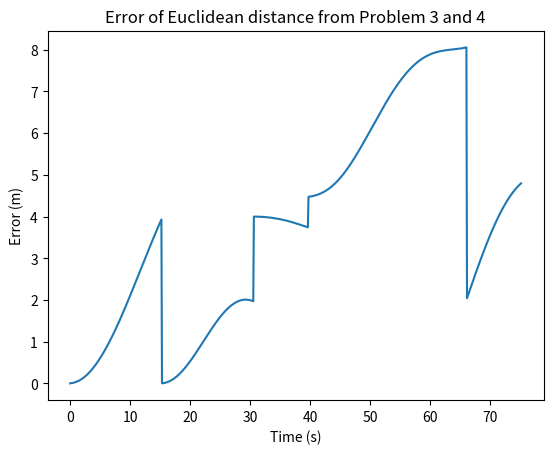

The script that saved this image:
# This is a sample Python script.

# Press Shift+F10 to execute it or replace it with your code.
# Press Double Shift to search everywhere for classes, files, tool windows, actions, and settings.
import math
from matplotlib import pyplot as plt


def calculate(path_plan):
    x3 = []
    y3 = []
    x4 = []
    y4 = []
    e = []

    time = []
    timer = 0
    for a in path_plan:
        t = a[0]
        vr = a[1]
        vl = a[2]
        vl4 = a[2] - 0.04
        xo = a[3]
        yo = a[4]
        thetao = a[5]
        l = 0.160
        count = 0.1

        while count <= t:
            if vr != vl:
                x3.append(xo + (l*(vr+vl) / (2 * (vr-vl)))* (math.sin(((vr-vl)*count) / l + thetao)-math.sin(thetao)))
                y3.append(yo + (l * (vr + vl) / (2 * (vr - vl))) * (math.cos(((vr - vl) * count) / l + thetao) - math.cos(thetao)))
            else:
                x3.append(vr*count * math.cos(thetao))
                y3.append(vr * count * math.sin(thetao))

            if vr != vl4:
                x4.append(xo + (l * (vr + vl4) / (2 * (vr - vl4))) * (math.sin(((vr - vl4) * count) / l + thetao) - math.sin(thetao)))
                y4.append(yo + (l * (vr + vl4) / (2 * (vr - vl4))) * (math.cos(((vr - vl4) * count) / l + thetao) - math.cos(thetao)))
            else:
                x4.append(vr*count * math.cos(thetao))
                y4.append(vr * count * math.sin(thetao))

            count += 0.1
            time.append(timer)
            timer += 0.1
    i = 0
    while i < len(x3):
        e.append(math.sqrt((x3[i] - x4[i])**2 + (y3[i] - y4[i])**2))
        i +=1

    plt.title("Error of Euclidean distance from Problem 3 and 4")
    plt.xlabel("Time (s)")
    plt.ylabel("Error (m)")
    plt.plot(time,e)
    plt.show()
    #




# Press the green button in the gutter to run the script.
if __name__ == '__main__':
    path_plan = [
        [15.3, 0.188, 0.22, 0, 0, 1.5709],
        [15.3, 0.22, 0.188, 2, 0, -1.5709],
        [9.1, 0.22, 0.22, 4, 0, 1.5709],
        [26.5, 0.15, 0.15, 4, 2, -3.14159],
        [9.1, 0.22, 0.22, 0, 2, -1.5709]
    ]

    calculate(path_plan)

# See PyCharm help at https://www.jetbrains.com/help/pycharm/
